Run: headless pygame with SDL's dummy video driver; simulated clock (each Clock.tick advances the game by its frame time, no real sleeping); random seed 0; keys injected as events and as key.get_pressed() state; mouse plan: one left click at the window centre at the start of phase 2, then a move to the lower-right quarter at the start of phase 3.
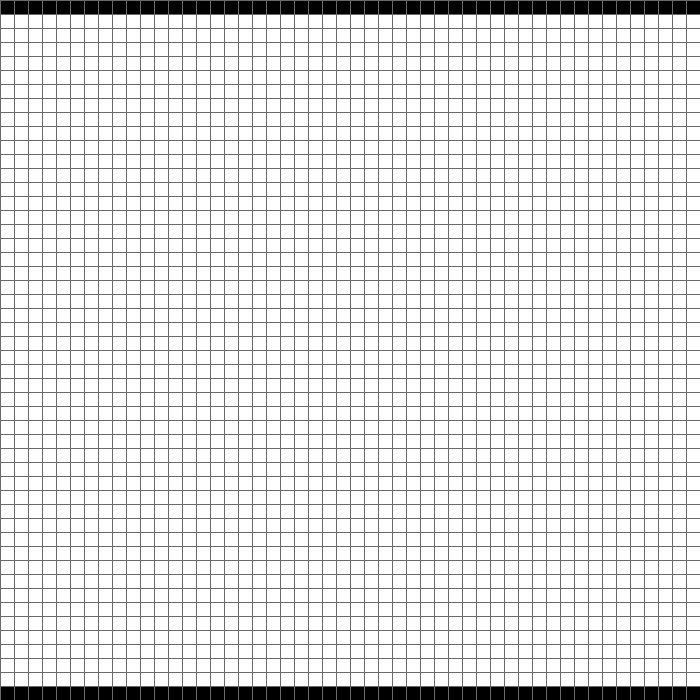
Frame 1 of 4 · flips 1–60 · no input
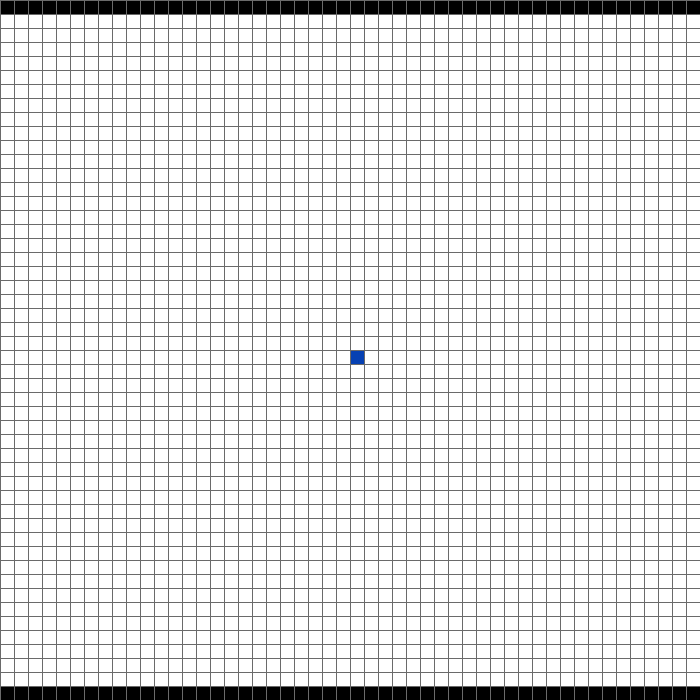
Frame 2 of 4 · flips 61–180 · clicked the window centre · tapped SPACE, RETURN · held RIGHT (→), D
Frame 3 of 4 · flips 181–300 · moved the mouse to the lower-right quarter · held DOWN (↓), S · screen unchanged from frame 2, image omitted
Frame 4 of 4 · flips 301–420 · held LEFT (←), A, UP (↑), W · screen unchanged from frame 3, image omitted

The pygame program that drew these frames:

import pygame
import math
from queue import PriorityQueue

Dimension = 700
WINDOW = pygame.display.set_mode((Dimension, Dimension))
pygame.display.set_caption("A* PathFinding Visualization")

WHITE = (255, 255, 255)
RED = (252, 51, 51)
ORANGE = (255, 100, 0)
BLACK = (0, 0, 0)
PURPLE = (6, 65, 179)
BLUE = (2, 189, 247)
GREEN = (1, 174, 0)
GREY = (106, 106, 106)


class Node:
    def __init__(self, row, column, width, total_rows):
        self.row = row
        self.column = column
        self.width = width
        self.total_rows = total_rows
        self.x = row * width
        self.y = column * width
        self.color = WHITE
        self.neighbors = []

    def node_pos(self):
        return self.row, self.column

    def is_closed(self):
        return self.color == RED

    def is_open(self):
        return self.color == ORANGE

    def is_barrier(self):
        return self.color == BLACK

    def is_start(self):
        return self.color == PURPLE

    def is_end(self):
        return self.color == BLUE

    def reset(self):
        self.color = WHITE

    def make_closed(self):
        self.color = RED

    def make_open(self):
        self.color = ORANGE

    def make_barrier(self):
        self.color = BLACK

    def make_start(self):
        self.color = PURPLE

    def make_end(self):
        self.color = BLUE

    def make_path(self):
        self.color = GREEN

    def draw(self, window):
        pygame.draw.rect(window, self.color,
                         (self.x, self.y, self.width, self.width))

    def update_neighbor(self, grid):
        self.neighbors = []
        if self.row < self.total_rows - 1 and not grid[self.row + 1][self.column].is_barrier():
            self.neighbors.append(grid[self.row + 1][self.column])

        if self.row > 0 and not grid[self.row - 1][self.column].is_barrier():
            self.neighbors.append(grid[self.row - 1][self.column])

        if self.column < self.total_rows - 1 and not grid[self.row][self.column + 1].is_barrier():
            self.neighbors.append(grid[self.row][self.column + 1])

        if self.row > 0 and not grid[self.row][self.column - 1].is_barrier():
            self.neighbors.append(grid[self.row][self.column - 1])

    def __lt__(self, other):
        return False


def h(p1, p2):
    x1, y1 = p1
    x2, y2 = p2
    print(int(math.sqrt((abs(x1 - x2)) + abs(y1 - y2))))
    return int(math.sqrt((abs(x1 - x2)) + abs(y1 - y2)))


def algorithm(draw, grid, startNode, endNode):
    count = 0
    openSet = PriorityQueue()
    openSet.put((0, count, startNode))
    previous = {}
    gScore = {node: float('inf') for row in grid for node in row}
    gScore[startNode] = 0
    fScore = {node: float('inf') for row in grid for node in row}
    fScore[startNode] = h(startNode.node_pos(), endNode.node_pos())
    openSetHash = {startNode}

    while not openSet.empty():
        for event in pygame.event.get():
            if event.type == pygame.QUIT:
                pygame.quit()

        current = openSet.get()[2]
        openSetHash.remove(current)

        if current == endNode:
            reconstruct_path(previous, endNode, draw)
            endNode.make_end()
            return True

        for neighbor in current.neighbors:
            tempGScore = gScore[current]+1
            if tempGScore < gScore[neighbor]:
                previous[neighbor] = current
                gScore[neighbor] = tempGScore
                fScore[neighbor] = tempGScore + \
                    h(neighbor.node_pos(), endNode.node_pos())
                if neighbor not in openSetHash:
                    count += 1
                    openSet.put((fScore, count, neighbor))
                    openSetHash.add(neighbor)
                    neighbor.make_open()
        draw()

        if current != startNode:
            current.make_closed()

    return False


def reconstruct_path(previous, endNode, draw):
    while endNode in previous:
        endNode = previous[endNode]
        endNode.make_path()
        draw()


def make_grid(rows, width):
    grid = []
    size = width // rows
    for i in range(rows):
        grid.append([])
        for j in range(rows):
            node = Node(i, j, size, rows)
            grid[i].append(node)
    return grid


def draw_grid(win, rows, width):
    size = width // rows
    for i in range(rows):
        pygame.draw.line(win, GREY, (0, i * size), (width, i * size))
        for j in range(rows):
            pygame.draw.line(win, GREY, (j * size, 0), (j * size, width))


def draw(win, grid, rows, width):
    win.fill(WHITE)
    for row in grid:
        for node in row:
            row[0].make_barrier()
            row[49].make_barrier()
            node.draw(win)
    draw_grid(win, rows, width)
    pygame.display.update()


def clicked_pos(pos, rows, width):
    size = width // rows
    y, x = pos
    row = y // size
    column = x // size
    return row, column


def main(win, width):
    rows = 50
    grid = make_grid(rows, width)
    startNode = None
    endNode = None
    run = True

    while run:
        draw(win, grid, rows, width)
        for event in pygame.event.get():
            if event.type == pygame.QUIT:
                run = False

            if pygame.mouse.get_pressed()[0]:
                pos = pygame.mouse.get_pos()
                row, column = clicked_pos(pos, rows, width)
                node = grid[row][column]
                if not startNode and node != endNode:
                    startNode = node
                    startNode.make_start()
                elif not endNode and node != startNode:
                    endNode = node
                    endNode.make_end()
                elif node != startNode and node != endNode:
                    node.make_barrier()

            elif pygame.mouse.get_pressed()[2]:
                pos = pygame.mouse.get_pos()
                row, column = clicked_pos(pos, rows, width)
                node = grid[row][column]
                node.reset()
                if node == startNode:
                    startNode = None
                elif node == endNode:
                    endNode = None

            if event.type == pygame.KEYDOWN:
                if event.key == pygame.K_SPACE and startNode and endNode:
                    for row in grid:
                        for node in row:
                            node.update_neighbor(grid)
                    algorithm(lambda: draw(WINDOW, grid, rows, width),
                              grid, startNode, endNode)

                if event.key == pygame.K_c:
                    startNode = None
                    endNode = None
                    grid = make_grid(rows, width)

    pygame.quit()


main(WINDOW, Dimension)
